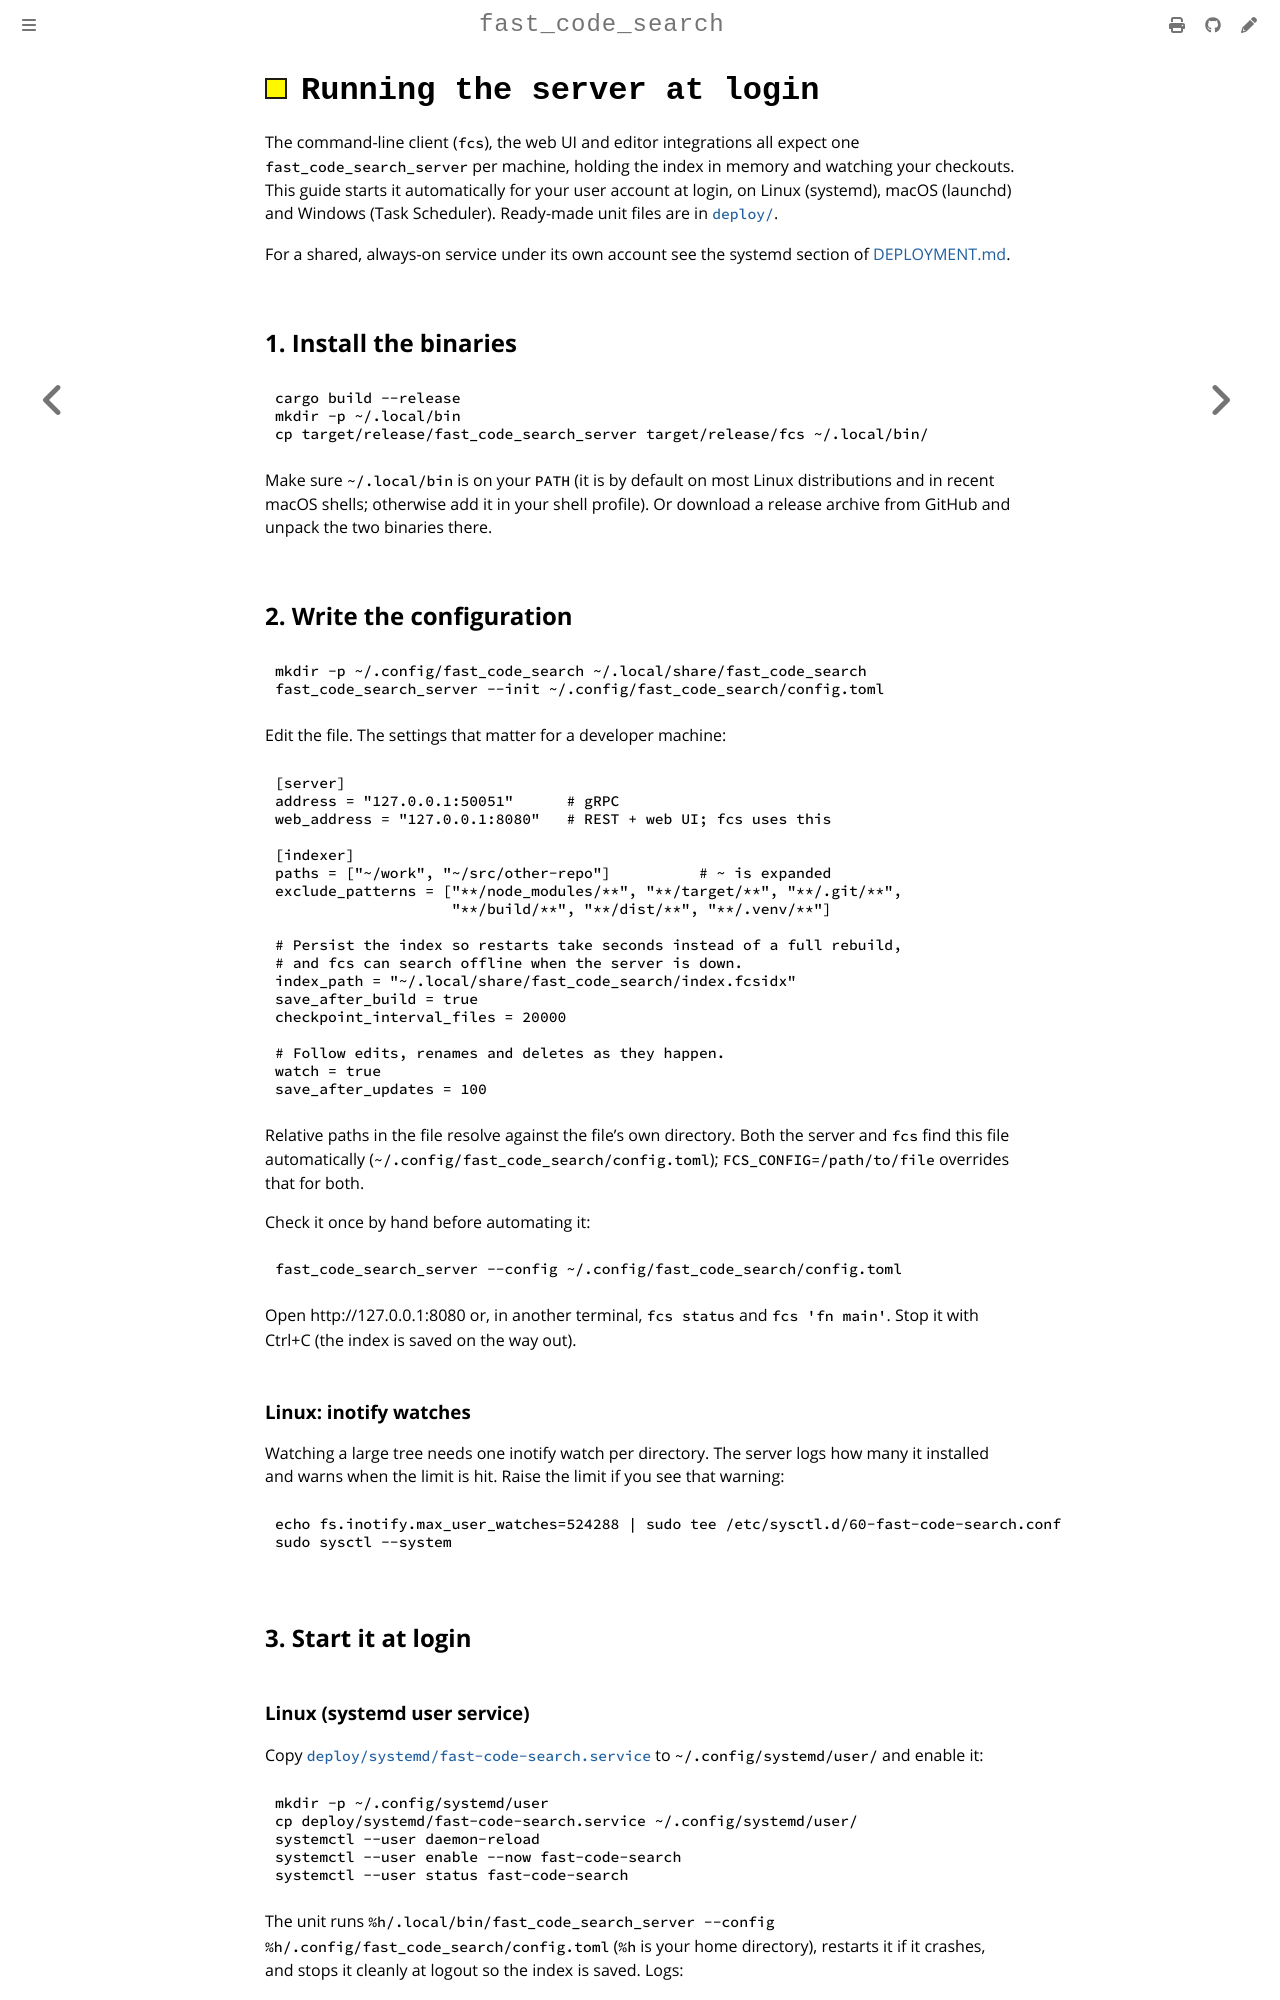

repository: jburrow/fast_code_search · page: docs/imported/run-at-startup.html · generator: mdbook

# Running the server at login

The command-line client (`fcs`), the web UI and editor integrations all
expect one `fast_code_search_server` per machine, holding the index in memory
and watching your checkouts. This guide starts it automatically for your
user account at login, on Linux (systemd), macOS (launchd) and Windows
(Task Scheduler). Ready-made unit files are in [`deploy/`](../deploy).

For a shared, always-on service under its own account see the systemd
section of [DEPLOYMENT.md](DEPLOYMENT.md).

## 1. Install the binaries

```bash
cargo build --release
mkdir -p ~/.local/bin
cp target/release/fast_code_search_server target/release/fcs ~/.local/bin/
```

Make sure `~/.local/bin` is on your `PATH` (it is by default on most Linux
distributions and in recent macOS shells; otherwise add it in your shell
profile). Or download a release archive from GitHub and unpack the two
binaries there.

## 2. Write the configuration

```bash
mkdir -p ~/.config/fast_code_search ~/.local/share/fast_code_search
fast_code_search_server --init ~/.config/fast_code_search/config.toml
```

Edit the file. The settings that matter for a developer machine:

```toml
[server]
address = "127.0.0.1:50051"      # gRPC
web_address = "127.0.0.1:8080"   # REST + web UI; fcs uses this

[indexer]
paths = ["~/work", "~/src/other-repo"]          # ~ is expanded
exclude_patterns = ["**/node_modules/**", "**/target/**", "**/.git/**",
                    "**/build/**", "**/dist/**", "**/.venv/**"]

# Persist the index so restarts take seconds instead of a full rebuild,
# and fcs can search offline when the server is down.
index_path = "~/.local/share/fast_code_search/index.fcsidx"
save_after_build = true
checkpoint_interval_files = 20000

# Follow edits, renames and deletes as they happen.
watch = true
save_after_updates = 100
```

Relative paths in the file resolve against the file's own directory. Both
the server and `fcs` find this file automatically (`~/.config/fast_code_search/config.toml`);
`FCS_CONFIG=/path/to/file` overrides that for both.

Check it once by hand before automating it:

```bash
fast_code_search_server --config ~/.config/fast_code_search/config.toml
```

Open http://127.0.0.1:8080 or, in another terminal, `fcs status` and
`fcs 'fn main'`. Stop it with Ctrl+C (the index is saved on the way out).

### Linux: inotify watches

Watching a large tree needs one inotify watch per directory. The server
logs how many it installed and warns when the limit is hit. Raise the
limit if you see that warning:

```bash
echo fs.inotify.max_user_watches=524288 | sudo tee /etc/sysctl.d/60-fast-code-search.conf
sudo sysctl --system
```

## 3. Start it at login

### Linux (systemd user service)

Copy [`deploy/systemd/fast-code-search.service`](../deploy/systemd/fast-code-search.service)
to `~/.config/systemd/user/` and enable it:

```bash
mkdir -p ~/.config/systemd/user
cp deploy/systemd/fast-code-search.service ~/.config/systemd/user/
systemctl --user daemon-reload
systemctl --user enable --now fast-code-search
systemctl --user status fast-code-search
```

The unit runs `%h/.local/bin/fast_code_search_server --config %h/.config/fast_code_search/config.toml`
(`%h` is your home directory), restarts it if it crashes, and stops it
cleanly at logout so the index is saved. Logs:

```bash
journalctl --user -u fast-code-search -f
```

To keep the server running while you are logged out (SSH sessions, a shared
workstation), enable lingering once: `loginctl enable-linger $USER`.
